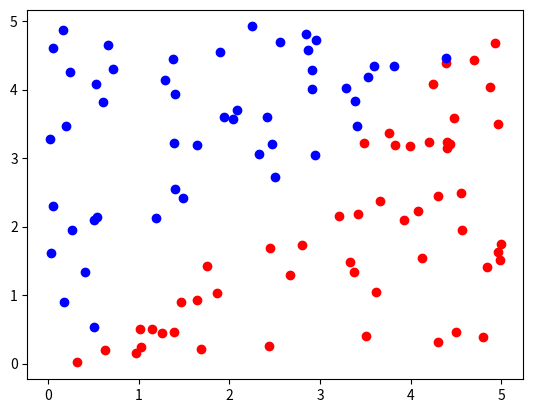

This figure's Python source:
import random
from typing import Callable
import matplotlib.pyplot as plt


def generate_points_linearly_separable(x_range: (int, int) = (0, 5),
                                       y_range: (int, int) = (0, 5),
                                       n: int = 100,
                                       f: Callable[[int], int] = (lambda x: x)) -> ([(float, float)], [(float, float)]):
    category_one = []
    category_minus_one = []
    # No dice que tiene que estar balanceado
    # si asi fuese se puede agregar una condicion medio boluda
    # si se demora mucho se puede hacer en n repes con un linspace sobre la curva y despues un
    # random entre el punto - el rango, pero me da fiaca codear eso,
    # asi que no optimicen prematuramente
    for i in range(n):
        new_point = (random.uniform(*x_range), random.uniform(*y_range))
        if is_point_greater_than(f=f, point=new_point):
            category_one.append(new_point)
        else:
            category_minus_one.append(new_point)
    return category_one, category_minus_one


# Greater than implica que el punto esta a la derecha de la linea
def is_point_greater_than(f: Callable[[int], int], point: (int, int)):
    # https://math.stackexchange.com/questions/324589/detecting-whether-a-point-is-above-or-below-a-slope
    return f(point[0]) > point[1]

if __name__ == '__main__':
    category_one, category_minus_one = generate_points_linearly_separable(f=lambda x: x)
    plt.scatter(*zip(*category_one), color='red')
    plt.scatter(*zip(*category_minus_one), color='blue')
    plt.show()